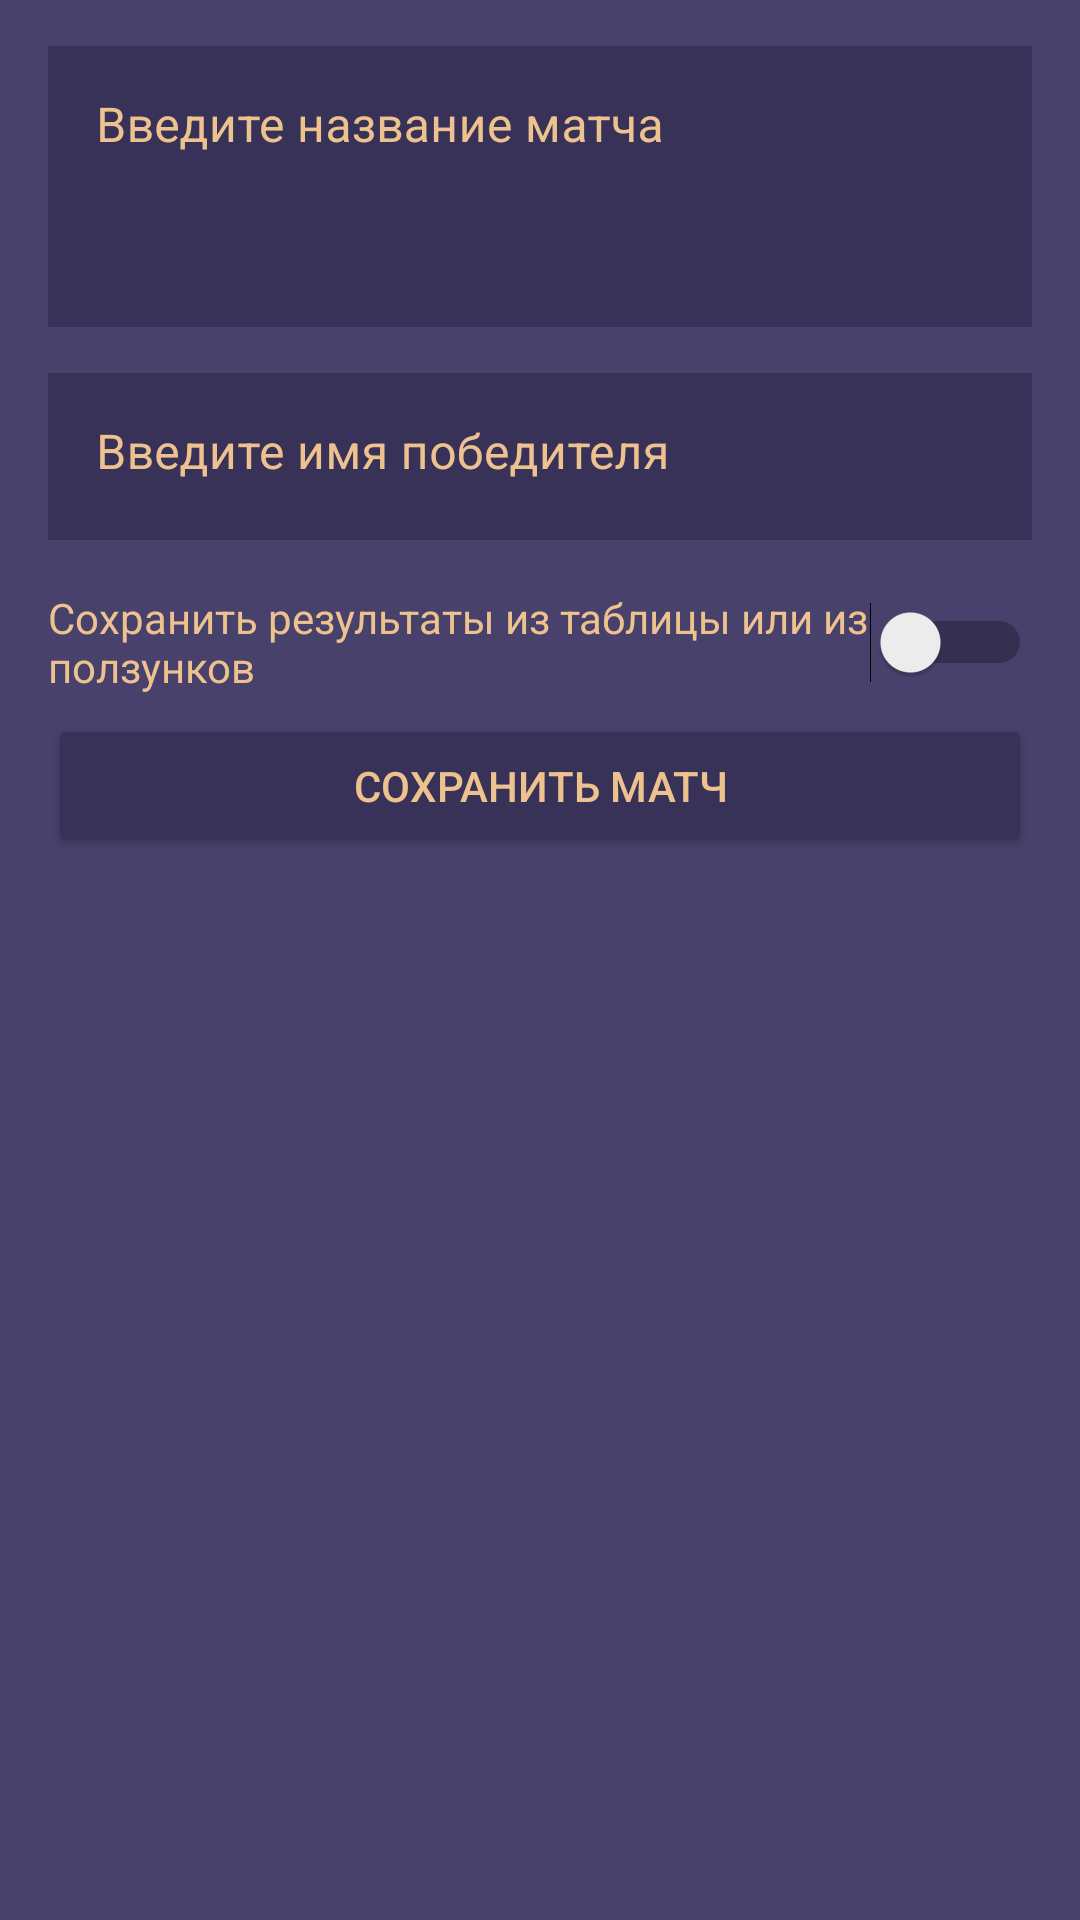

The Android layout XML behind this screen, and the referenced resources:
<!-- AndroidManifest.xml: application theme Theme.GameHelper -->
<!-- res/layout/dialog_save_name_game.xml -->
<?xml version="1.0" encoding="utf-8"?>
<LinearLayout xmlns:android="http://schemas.android.com/apk/res/android"
    xmlns:app="http://schemas.android.com/apk/res-auto"
    xmlns:tools="http://schemas.android.com/tools"
    android:layout_width="400sp"
    android:layout_height="wrap_content"
    android:background="@color/firstColor"
    android:orientation="vertical">

    <com.google.android.material.textfield.TextInputLayout
        style="@style/Widget.MaterialComponents.TextInputLayout.OutlinedBox"
        android:layout_width="match_parent"
        android:layout_height="wrap_content"
        android:layout_marginStart="16sp"
        android:layout_marginTop="10sp"
        android:layout_marginEnd="16sp"
        android:layout_marginBottom="10sp"
        android:hint="@string/input_match_name"
        android:textColorHint="@color/thirdColor"
        app:hintTextColor="@color/thirdColor">

        <com.google.android.material.textfield.TextInputEditText
            android:id="@+id/ietMatchName"
            android:layout_width="match_parent"
            android:layout_height="wrap_content"
            android:background="@color/secondColor"
            android:gravity="top"
            android:inputType="textMultiLine"
            android:lines="3"
            android:overScrollMode="always"
            android:scrollbarStyle="insideInset"
            android:scrollbars="vertical"
            android:scrollHorizontally="false"
            android:textColor="@color/thirdColor" />


    </com.google.android.material.textfield.TextInputLayout>

    <com.google.android.material.textfield.TextInputLayout
        style="@style/Widget.MaterialComponents.TextInputLayout.OutlinedBox"
        android:layout_width="match_parent"
        android:layout_height="wrap_content"
        android:layout_marginStart="16sp"
        android:layout_marginEnd="16sp"
        android:layout_marginBottom="10sp"
        android:hint="@string/match_winner"
        android:textColorHint="@color/thirdColor"
        app:hintTextColor="@color/thirdColor">

        <com.google.android.material.textfield.TextInputEditText
            android:id="@+id/ietWinnerName"
            android:layout_width="match_parent"
            android:layout_height="wrap_content"
            android:background="@color/secondColor"
            android:gravity="top"
            android:inputType="textMultiLine"
            android:lines="1"
            android:overScrollMode="always"
            android:scrollbarStyle="insideInset"
            android:scrollbars="vertical"
            android:scrollHorizontally="false"
            android:textColor="@color/thirdColor" />
    </com.google.android.material.textfield.TextInputLayout>

    <Switch
        android:id="@+id/swLinersOrTable"
        android:layout_width="match_parent"
        android:layout_height="wrap_content"
        android:layout_marginLeft="16sp"
        android:layout_marginRight="16sp"
        android:minHeight="48dp"
        android:text="@string/choose_saves"
        android:textColor="@color/thirdColor" />

    <Button
        android:id="@+id/btnSaveMatch"
        android:layout_width="match_parent"
        android:layout_height="wrap_content"
        android:layout_marginLeft="16sp"
        android:layout_marginRight="16sp"
        android:layout_marginBottom="6sp"
        android:backgroundTint="@color/secondColor"
        android:text="@string/save_match"
        android:textColor="@color/thirdColor" />



</LinearLayout>
<!-- resources referenced by this layout -->
<resources>
  <color name="firstColor">#FF48416C</color>
  <color name="secondColor">#FF383258</color>
  <color name="thirdColor">#FFEEC28F</color>
  <string name="choose_saves">Сохранить результаты из таблицы или из ползунков</string>
  <string name="input_match_name">Введите название матча</string>
  <string name="match_winner">Введите имя победителя</string>
  <string name="save_match">Сохранить матч</string>
  <style name="Theme.GameHelper" parent="Theme.MaterialComponents.DayNight.DarkActionBar">
          
          <item name="colorPrimary">@color/purple_500</item>
          <item name="colorPrimaryVariant">@color/purple_700</item>
          <item name="colorOnPrimary">@color/white</item>
          
          <item name="colorSecondary">@color/teal_200</item>
          <item name="colorSecondaryVariant">@color/teal_700</item>
          <item name="colorOnSecondary">@color/black</item>
          
          <item name="android:statusBarColor" tools:targetApi="l">?attr/colorPrimaryVariant</item>
          
      </style>
  <color name="purple_500">#FF6200EE</color>
  <color name="purple_700">#FF3700B3</color>
  <color name="white">#FFFFFFFF</color>
  <color name="teal_200">#FF03DAC5</color>
  <color name="teal_700">#FF018786</color>
  <color name="black">#FF000000</color>
</resources>
